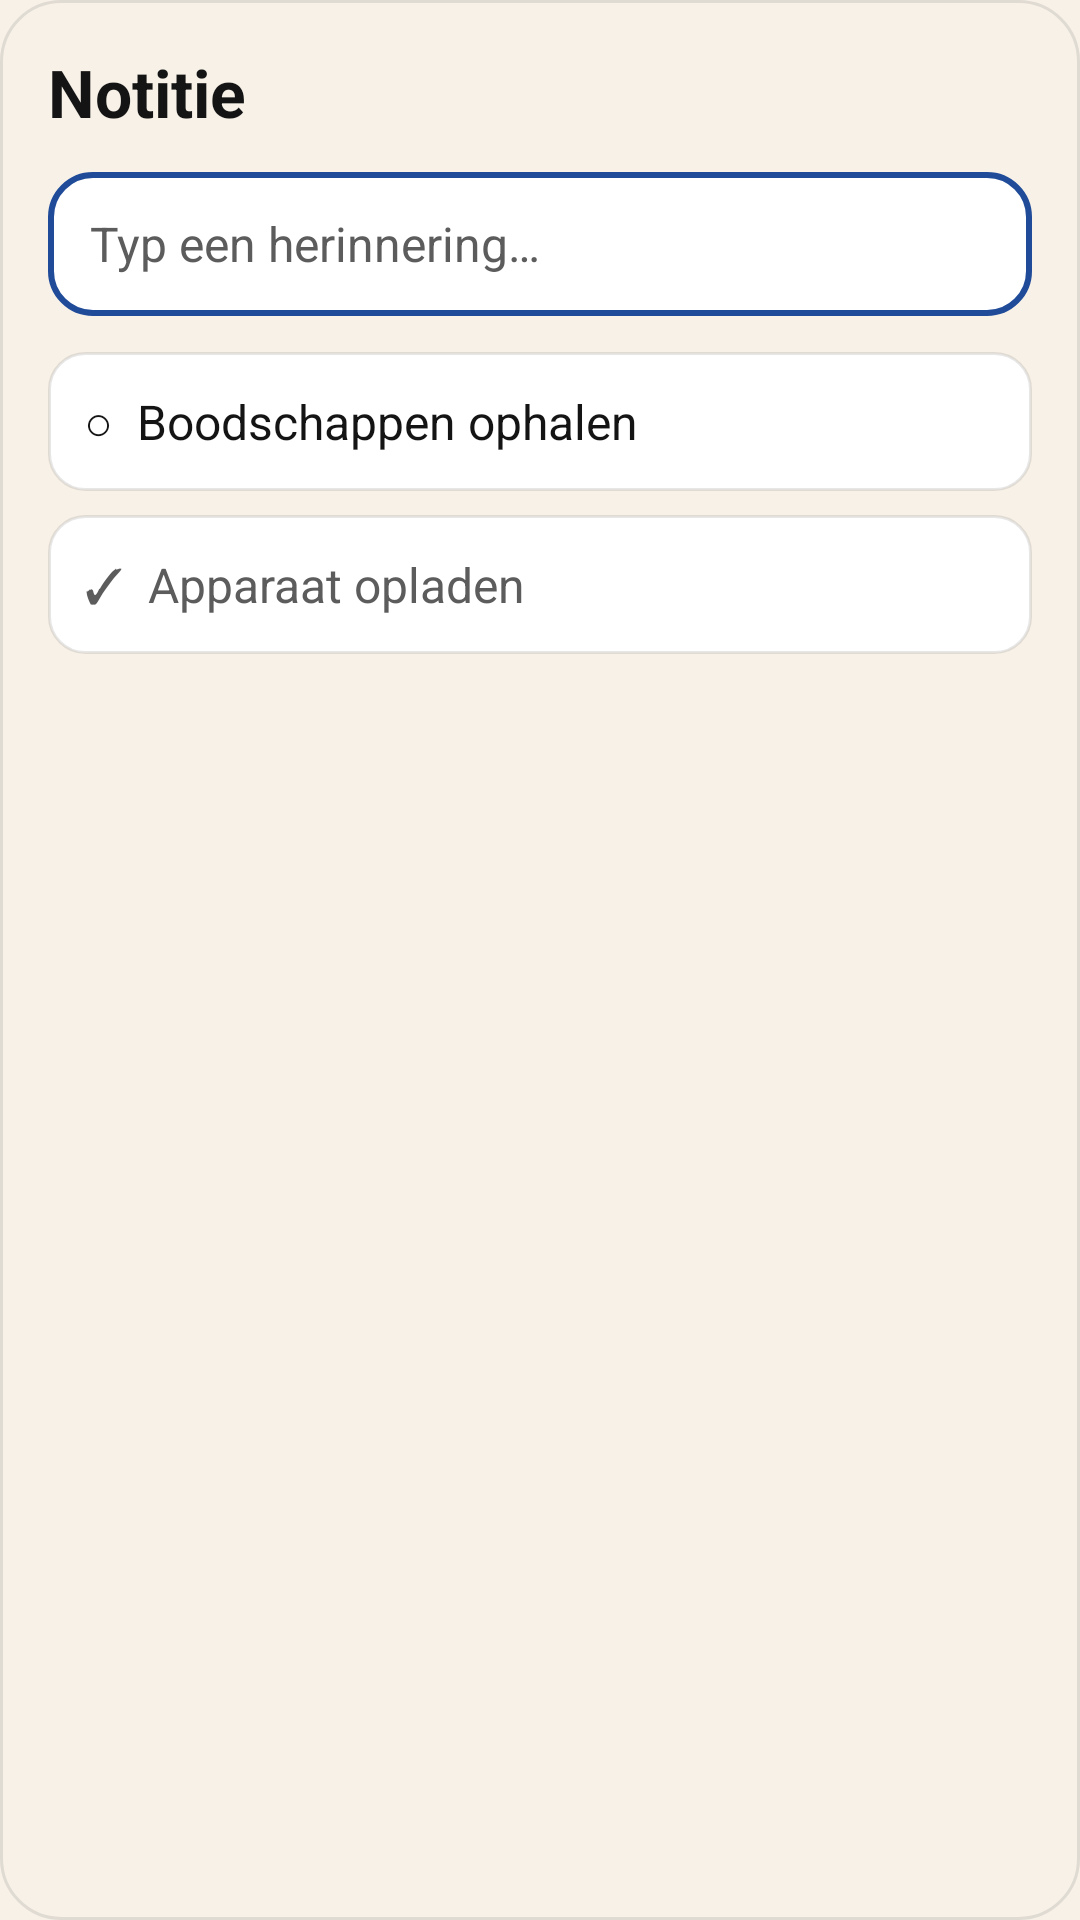

Here is an Android app screen rendered from its layout file. Give the layout XML and the strings, colors and styles it references.
<!-- AndroidManifest.xml: application theme Theme.Notitie -->
<!-- res/layout/widget_notitie_preview.xml -->
<?xml version="1.0" encoding="utf-8"?>
<LinearLayout xmlns:android="http://schemas.android.com/apk/res/android"
    android:layout_width="match_parent"
    android:layout_height="match_parent"
    android:background="@drawable/widget_background"
    android:orientation="vertical"
    android:padding="16dp">

    <TextView
        android:layout_width="wrap_content"
        android:layout_height="wrap_content"
        android:text="@string/app_name"
        android:textColor="@color/widget_text"
        android:textSize="22sp"
        android:textStyle="bold" />

    <LinearLayout
        android:layout_width="match_parent"
        android:layout_height="wrap_content"
        android:layout_marginTop="12dp"
        android:background="@drawable/widget_input_bg"
        android:gravity="center_vertical"
        android:minHeight="48dp"
        android:orientation="horizontal"
        android:paddingStart="14dp"
        android:paddingEnd="8dp">

        <TextView
            android:layout_width="0dp"
            android:layout_height="wrap_content"
            android:layout_weight="1"
            android:text="@string/quick_add_hint"
            android:textColor="@color/widget_text_muted"
            android:textSize="16sp" />

        <TextView
            android:layout_width="wrap_content"
            android:layout_height="wrap_content"
            android:background="@drawable/widget_button_bg"
            android:paddingStart="16dp"
            android:paddingTop="8dp"
            android:paddingEnd="16dp"
            android:paddingBottom="8dp"
            android:text="@string/save"
            android:textColor="@color/accent_on"
            android:textStyle="bold" />
    </LinearLayout>

    <TextView
        android:layout_width="match_parent"
        android:layout_height="wrap_content"
        android:layout_marginTop="12dp"
        android:background="@drawable/widget_item_bg"
        android:padding="12dp"
        android:text="○  Boodschappen ophalen"
        android:textColor="@color/widget_text"
        android:textSize="16sp" />

    <TextView
        android:layout_width="match_parent"
        android:layout_height="wrap_content"
        android:layout_marginTop="8dp"
        android:background="@drawable/widget_item_bg"
        android:padding="12dp"
        android:text="✓  Apparaat opladen"
        android:textColor="@color/widget_text_muted"
        android:textSize="16sp" />
</LinearLayout>
<!-- resources referenced by this layout -->
<resources>
  <color name="accent_on">#FFFFFFFF</color>
  <color name="widget_text">#FF141414</color>
  <color name="widget_text_muted">#FF5C5C5C</color>
  <!-- drawable widget_background (drawable) -->
  <?xml version="1.0" encoding="utf-8"?>
  <shape xmlns:android="http://schemas.android.com/apk/res/android" android:shape="rectangle">
      <solid android:color="@color/widget_bg" />
      <corners android:radius="20dp" />
      <stroke
          android:width="1dp"
          android:color="@color/stroke" />
  </shape>
  <!-- drawable widget_input_bg (drawable) -->
  <?xml version="1.0" encoding="utf-8"?>
  <shape xmlns:android="http://schemas.android.com/apk/res/android" android:shape="rectangle">
      <solid android:color="@color/widget_card" />
      <corners android:radius="14dp" />
      <stroke
          android:width="2dp"
          android:color="@color/widget_accent" />
  </shape>
  <!-- drawable widget_item_bg (drawable) -->
  <?xml version="1.0" encoding="utf-8"?>
  <shape xmlns:android="http://schemas.android.com/apk/res/android" android:shape="rectangle">
      <solid android:color="@color/widget_card" />
      <corners android:radius="12dp" />
      <stroke
          android:width="1dp"
          android:color="@color/stroke" />
  </shape>
  <string name="app_name">Notitie</string>
  <string name="quick_add_hint">Typ een herinnering…</string>
  <string name="save">Opslaan</string>
  <style name="Theme.Notitie" parent="Theme.Material3.DayNight.NoActionBar">
          <item name="android:statusBarColor">@color/bg</item>
          <item name="android:navigationBarColor">@color/bg</item>
          <item name="android:windowBackground">@color/bg</item>
          <item name="android:windowLightStatusBar">true</item>
          <item name="colorPrimary">@color/accent</item>
          <item name="colorOnPrimary">@color/accent_on</item>
          <item name="android:textColorPrimary">@color/text</item>
          <item name="android:textColorSecondary">@color/text_muted</item>
      </style>
  <color name="widget_bg">#FFF7F1E8</color>
  <color name="stroke">#1A141414</color>
  <color name="widget_card">#FFFFFFFF</color>
  <color name="widget_accent">#FF1F4B99</color>
  <color name="bg">#FFF7F1E8</color>
  <color name="accent">#FF1F4B99</color>
  <color name="text">#FF141414</color>
  <color name="text_muted">#FF4A4A4A</color>
</resources>
